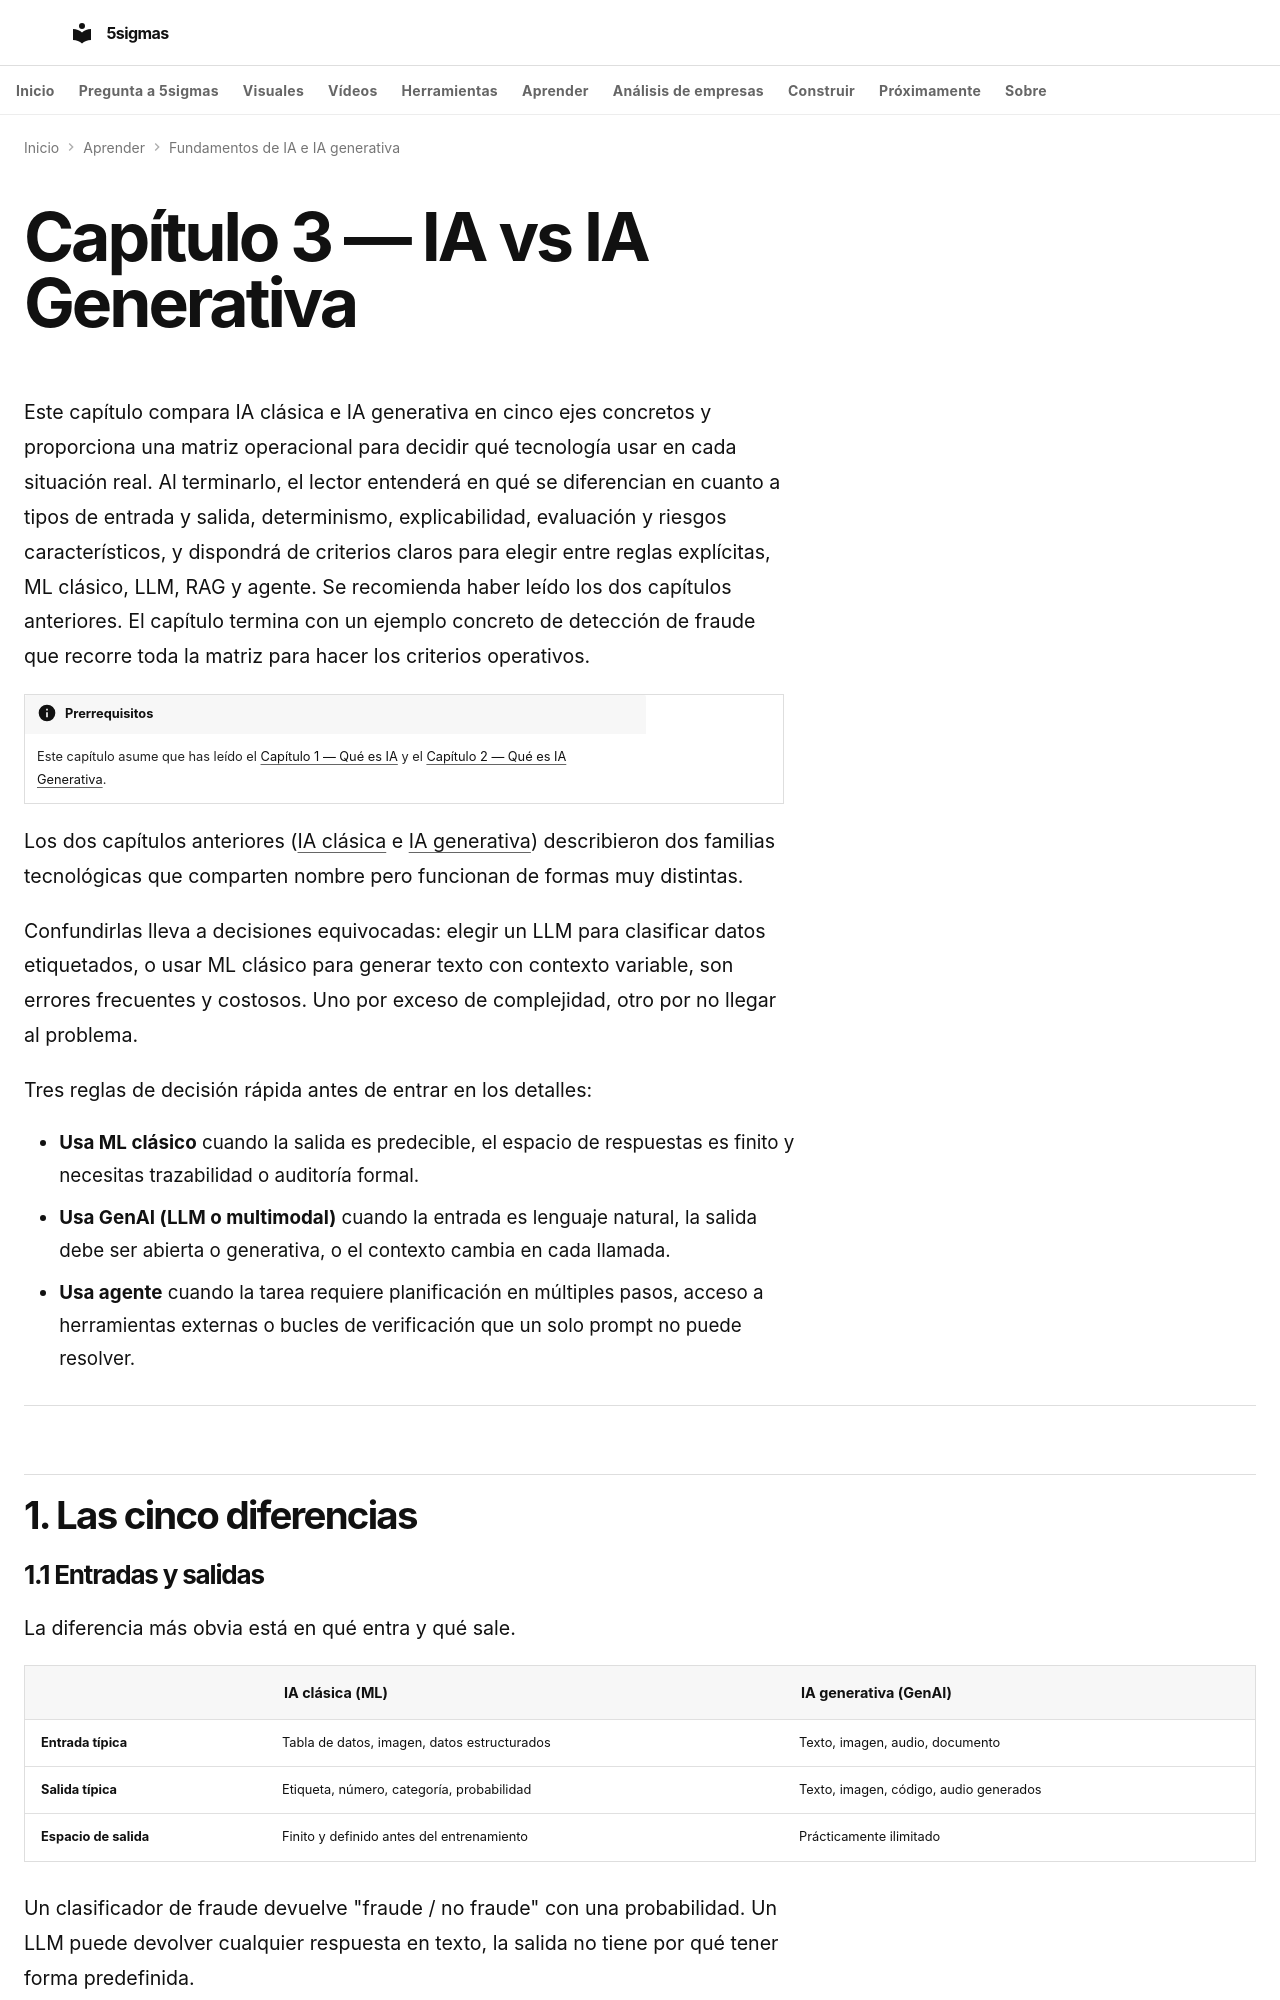

repository: fjmmontiel/5sigmas · page: series/fundamentos-ia-iag/03-ia-vs-ia-generativa/index.html · generator: mkdocs

---
title: IA clásica vs IA Generativa
description: "Comparativa técnica entre IA clásica e IA generativa: entradas, salidas, determinismo, explicabilidad y cuándo usar reglas, ML, LLM, RAG o agentes."
date: 2026-03-20
date_modified: 2026-08-23
keywords: "ia clásica vs ia generativa, diferencias ia, cuándo usar llm, RAG, agentes ia, determinismo ia, explicabilidad ia, ia vs llm, matriz operacional ia"
tags:
  - IA
  - GenAI
  - LLMs
video: 03-ia-vs-ia-generativa.mp4
video_duration: PT130.95S
video_poster: 03-ia-vs-ia-generativa.jpg
video_title: Elegir y evaluar una configuración
video_summary: El texto fluido no sustituye la validación del riesgo ni la comprobación de sus afirmaciones.
video_date: '2026-09-28'
video_captions: 03-ia-vs-ia-generativa-visual-text.vtt
video_transcript: 03-ia-vs-ia-generativa-transcript.html
video_chapters:
- name: Una puntuación y un texto se evalúan distinto
  start: 0.0
  end: 21.866667
- name: Temperatura cambia el reparto de probabilidad
  start: 21.866667
  end: 44.05
- name: Una explicación debe poder contrastarse
  start: 44.05
  end: 65.6
- name: Una cifra depende de qué error cuenta
  start: 65.6
  end: 87.85
- name: ¿Quién elige el siguiente paso?
  start: 87.85
  end: 109.4
- name: Primero fija requisitos verificables
  start: 109.4
  end: 130.95
---

# Capítulo 3 — IA vs IA Generativa

Este capítulo compara IA clásica e IA generativa en cinco ejes concretos y proporciona una matriz operacional para decidir qué tecnología usar en cada situación real. Al terminarlo, el lector entenderá en qué se diferencian en cuanto a tipos de entrada y salida, determinismo, explicabilidad, evaluación y riesgos característicos, y dispondrá de criterios claros para elegir entre reglas explícitas, ML clásico, LLM, RAG y agente. Se recomienda haber leído los dos capítulos anteriores. El capítulo termina con un ejemplo concreto de detección de fraude que recorre toda la matriz para hacer los criterios operativos.

!!! info "Prerrequisitos"
    Este capítulo asume que has leído el [Capítulo 1 — Qué es IA](./01-que-es-ia.md) y el [Capítulo 2 — Qué es IA Generativa](./02-que-es-ia-generativa.md).

Los dos capítulos anteriores ([IA clásica](./01-que-es-ia.md) e [IA generativa](./02-que-es-ia-generativa.md)) describieron dos familias tecnológicas que comparten nombre pero funcionan de formas muy distintas.

Confundirlas lleva a decisiones equivocadas: elegir un LLM para clasificar datos etiquetados, o usar ML clásico para generar texto con contexto variable, son errores frecuentes y costosos. Uno por exceso de complejidad, otro por no llegar al problema.

Tres reglas de decisión rápida antes de entrar en los detalles:

- **Usa ML clásico** cuando la salida es predecible, el espacio de respuestas es finito y necesitas trazabilidad o auditoría formal.
- **Usa GenAI (LLM o multimodal)** cuando la entrada es lenguaje natural, la salida debe ser abierta o generativa, o el contexto cambia en cada llamada.
- **Usa agente** cuando la tarea requiere planificación en múltiples pasos, acceso a herramientas externas o bucles de verificación que un solo prompt no puede resolver.

---

## 1. Las cinco diferencias
